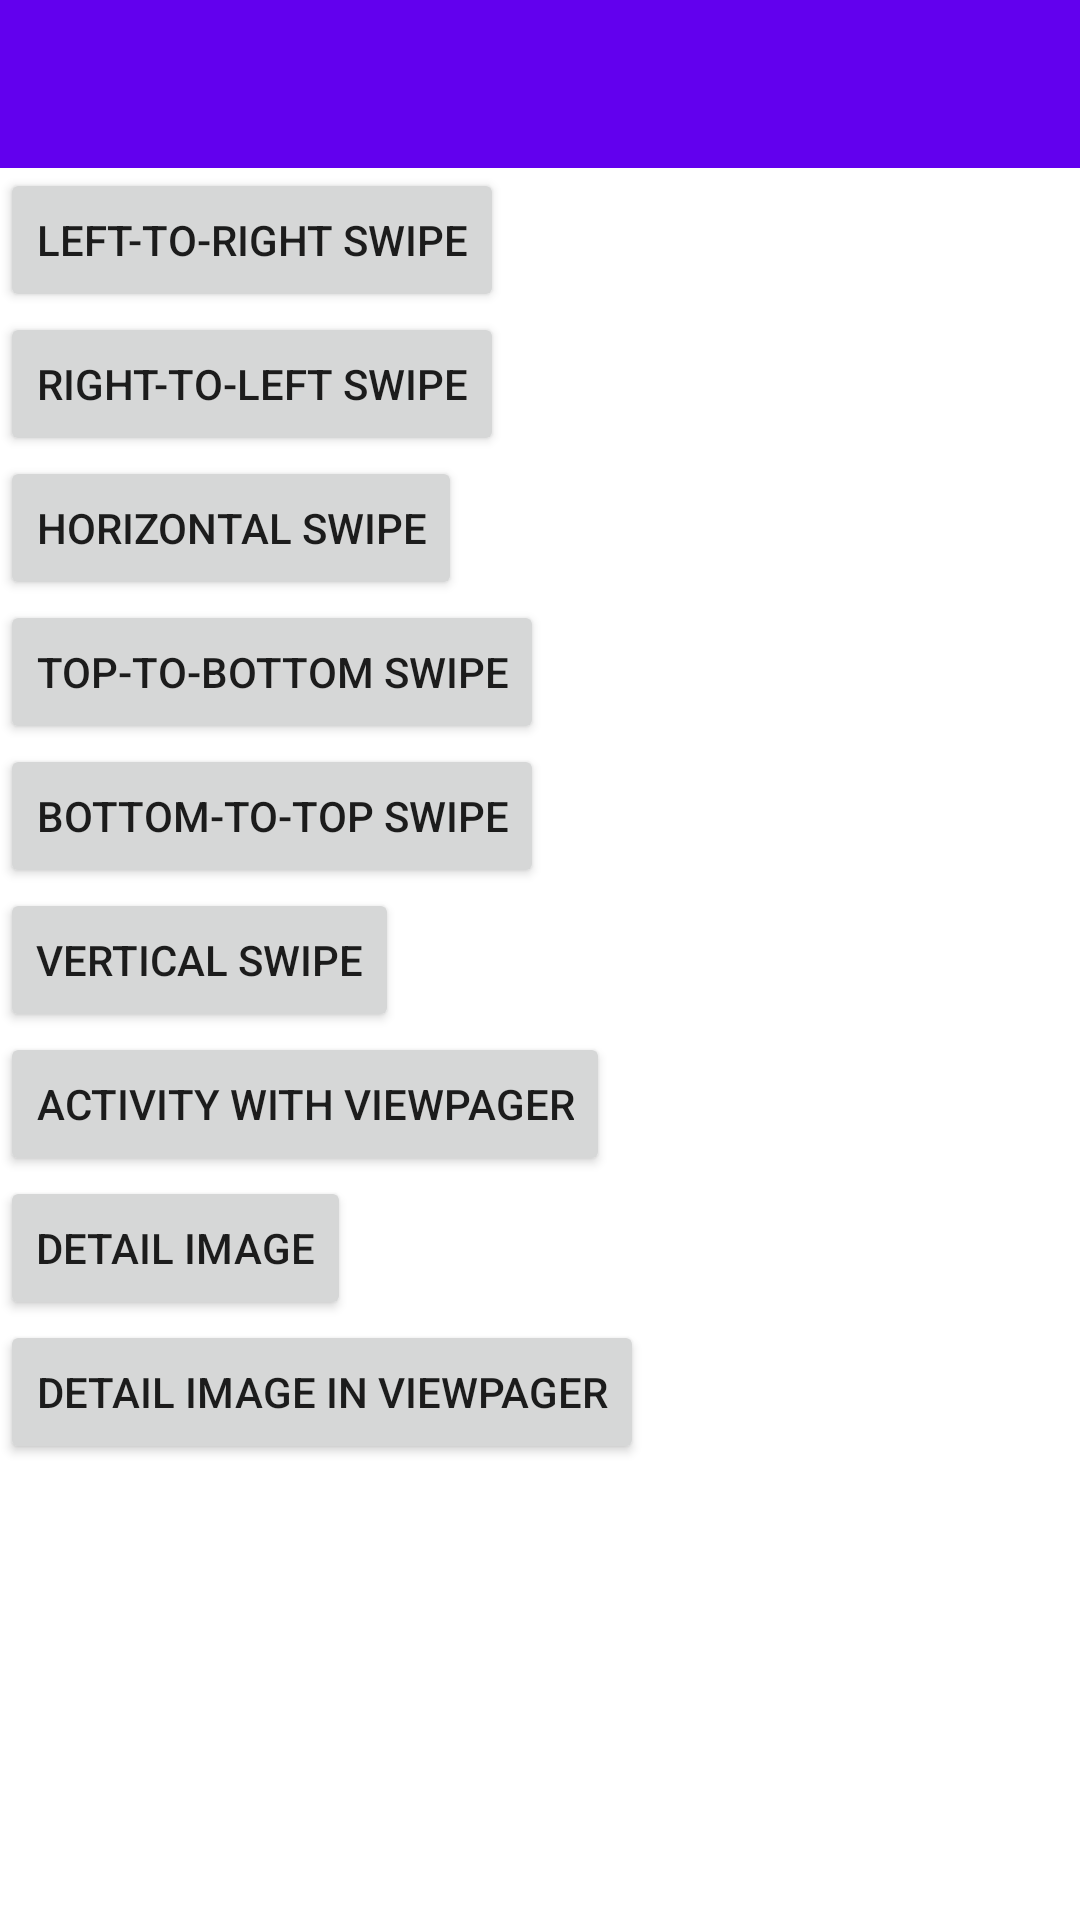

This screen was rendered from an Android layout file. Write that file and the resources it references.
<!-- AndroidManifest.xml: application theme AppTheme -->
<!-- res/layout/main.xml -->
<?xml version="1.0" encoding="utf-8"?>
<LinearLayout xmlns:android="http://schemas.android.com/apk/res/android"
              android:layout_width="match_parent"
              android:layout_height="match_parent"
              android:background="@android:color/white"
              android:orientation="vertical">

    <android.support.design.widget.AppBarLayout
        android:layout_width="match_parent"
        android:layout_height="wrap_content"
        android:theme="@style/AppTheme.AppBarOverlay">

        <android.support.v7.widget.Toolbar
            android:id="@+id/toolbar"
            android:layout_width="match_parent"
            android:layout_height="?attr/actionBarSize"
            android:background="?attr/colorPrimary"/>
    </android.support.design.widget.AppBarLayout>

    <Button
        android:id="@+id/right"
        android:layout_width="wrap_content"
        android:layout_height="wrap_content"
        android:text="@string/info.action.right"/>

    <Button
        android:id="@+id/left"
        android:layout_width="wrap_content"
        android:layout_height="wrap_content"
        android:text="@string/info.action.left"/>

    <Button
        android:id="@+id/horizontal"
        android:layout_width="wrap_content"
        android:layout_height="wrap_content"
        android:text="@string/info.action.horizontal"/>

    <Button
        android:id="@+id/bottom"
        android:layout_width="wrap_content"
        android:layout_height="wrap_content"
        android:text="@string/info.action.bottom"/>

    <Button
        android:id="@+id/top"
        android:layout_width="wrap_content"
        android:layout_height="wrap_content"
        android:text="@string/info.action.top"/>

    <Button
        android:id="@+id/vertical"
        android:layout_width="wrap_content"
        android:layout_height="wrap_content"
        android:text="@string/info.action.vertical"/>

    <Button
        android:id="@+id/view_pager"
        android:layout_width="wrap_content"
        android:layout_height="wrap_content"
        android:text="@string/info.action.view_pager"/>

    <Button
        android:id="@+id/detail_image"
        android:layout_width="wrap_content"
        android:layout_height="wrap_content"
        android:text="@string/info.action.detail_image"/>

    <Button
        android:id="@+id/detail_image_view_pager"
        android:layout_width="wrap_content"
        android:layout_height="wrap_content"
        android:text="@string/info.text.detail_image_view_pager"/>
</LinearLayout>
<!-- resources referenced by this layout -->
<resources>
  <string name="info.action.bottom">Top-to-Bottom Swipe</string>
  <string name="info.action.detail_image">Detail Image</string>
  <string name="info.action.horizontal">Horizontal Swipe</string>
  <string name="info.action.left">Right-to-Left Swipe</string>
  <string name="info.action.right">Left-to-Right Swipe</string>
  <string name="info.action.top">Bottom-to-Top Swipe</string>
  <string name="info.action.vertical">Vertical Swipe</string>
  <string name="info.action.view_pager">Activity with ViewPager</string>
  <string name="info.text.detail_image_view_pager">Detail Image In ViewPager</string>
  <style name="AppTheme.AppBarOverlay" parent="ThemeOverlay.AppCompat.Dark.ActionBar" />
  <style name="AppTheme" parent="Theme.AppCompat.Light">
          <item name="colorPrimary">@color/colorPrimary</item>
          <item name="colorPrimaryDark">@color/colorPrimaryDark</item>
          <item name="colorAccent">@color/colorAccent</item>
          <item name="windowActionBar">false</item>
          <item name="windowNoTitle">true</item>
          <item name="android:windowIsTranslucent">true</item>
          <item name="android:windowBackground">@android:color/transparent</item>
      </style>
  <!-- not gathered from this repository: default colours our renderer supplied (Android Studio template values) -->
  <color name="colorPrimary">#FF6200EE</color>
  <color name="colorPrimaryDark">#FF3700B3</color>
  <color name="colorAccent">#FF03DAC5</color>
</resources>
